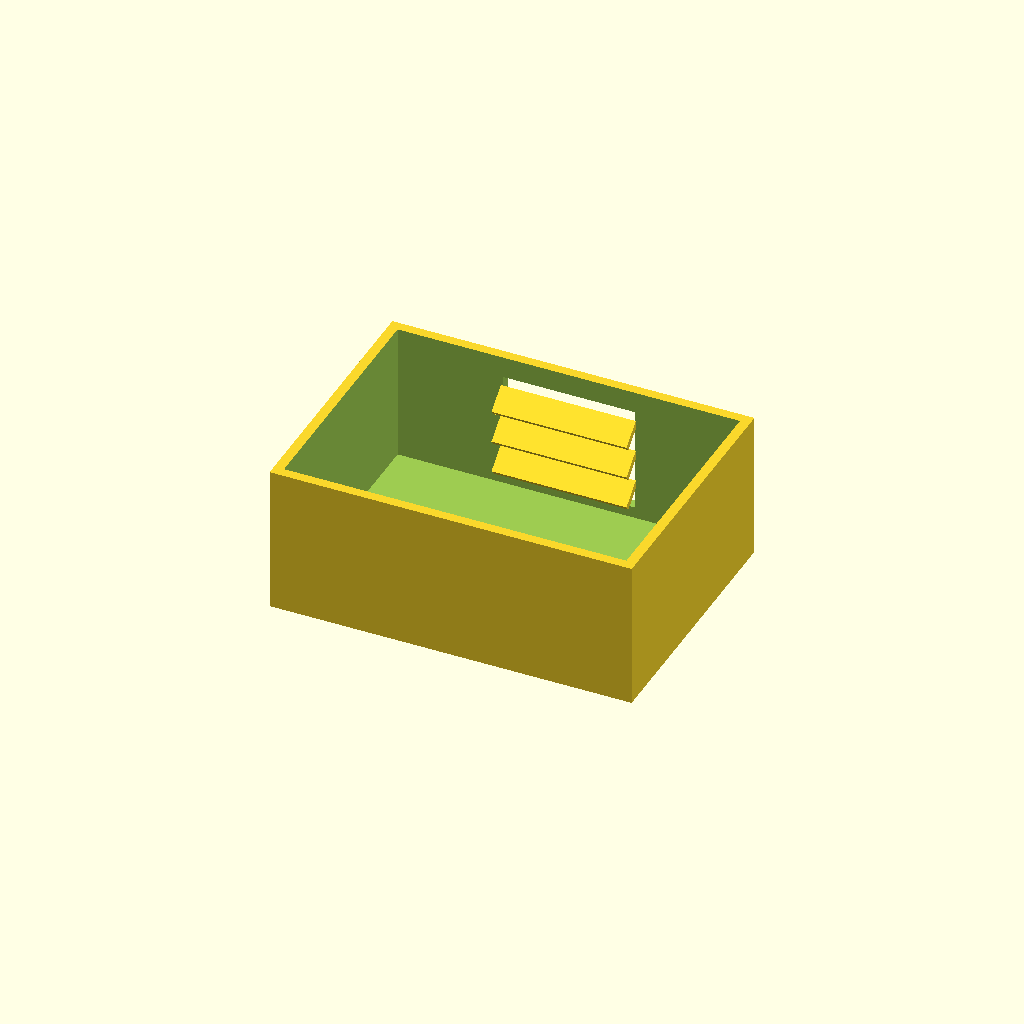
Cell 1: rendered with the file's own defaults.
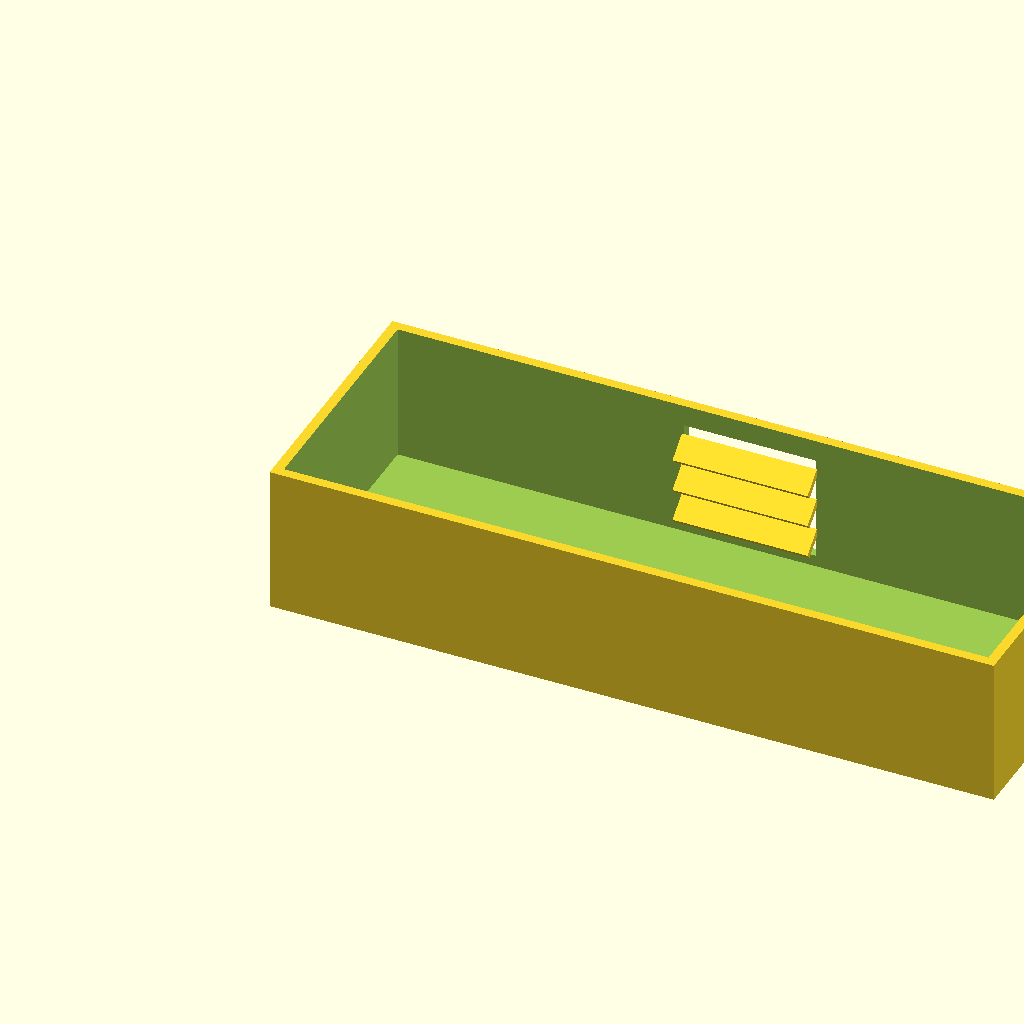
Cell 2: box_l = 220 (everything else at default).
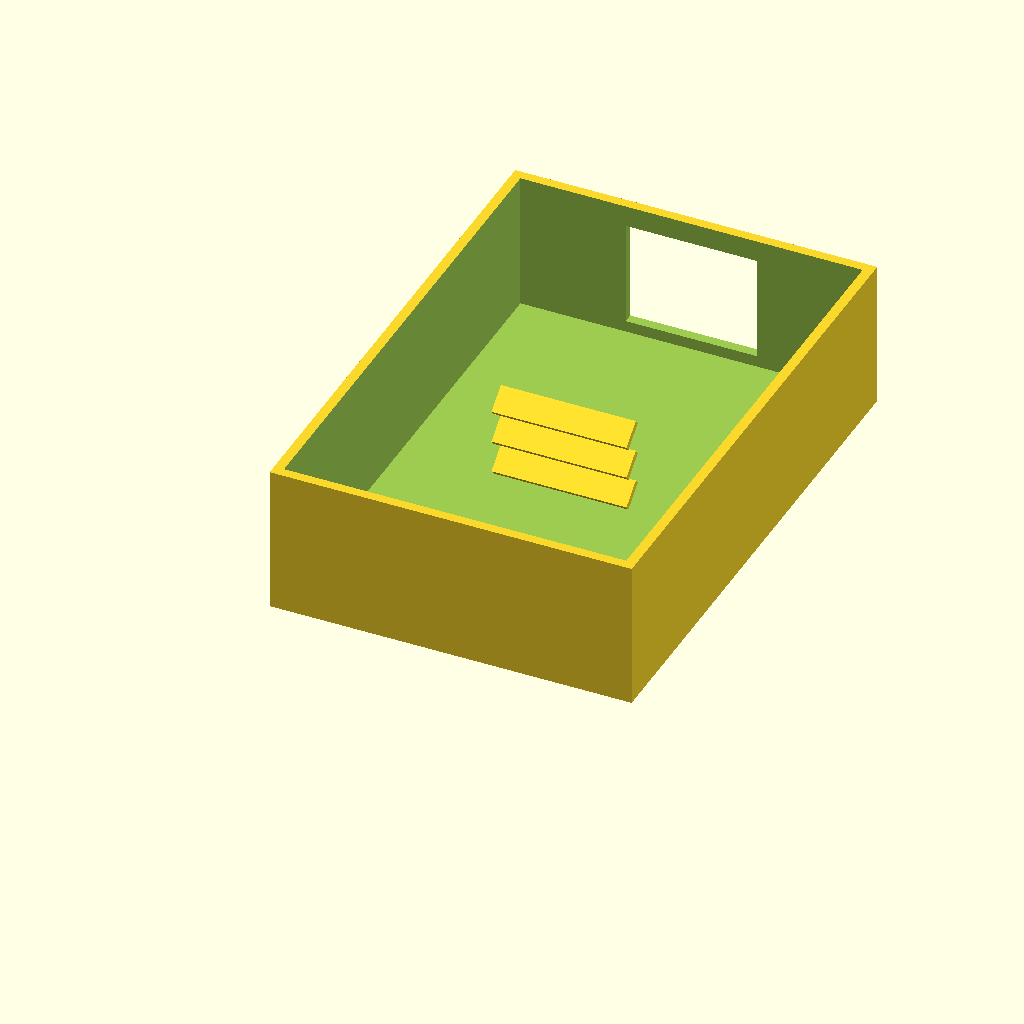
Cell 3 — box_w set to 160, the other parameters unchanged.
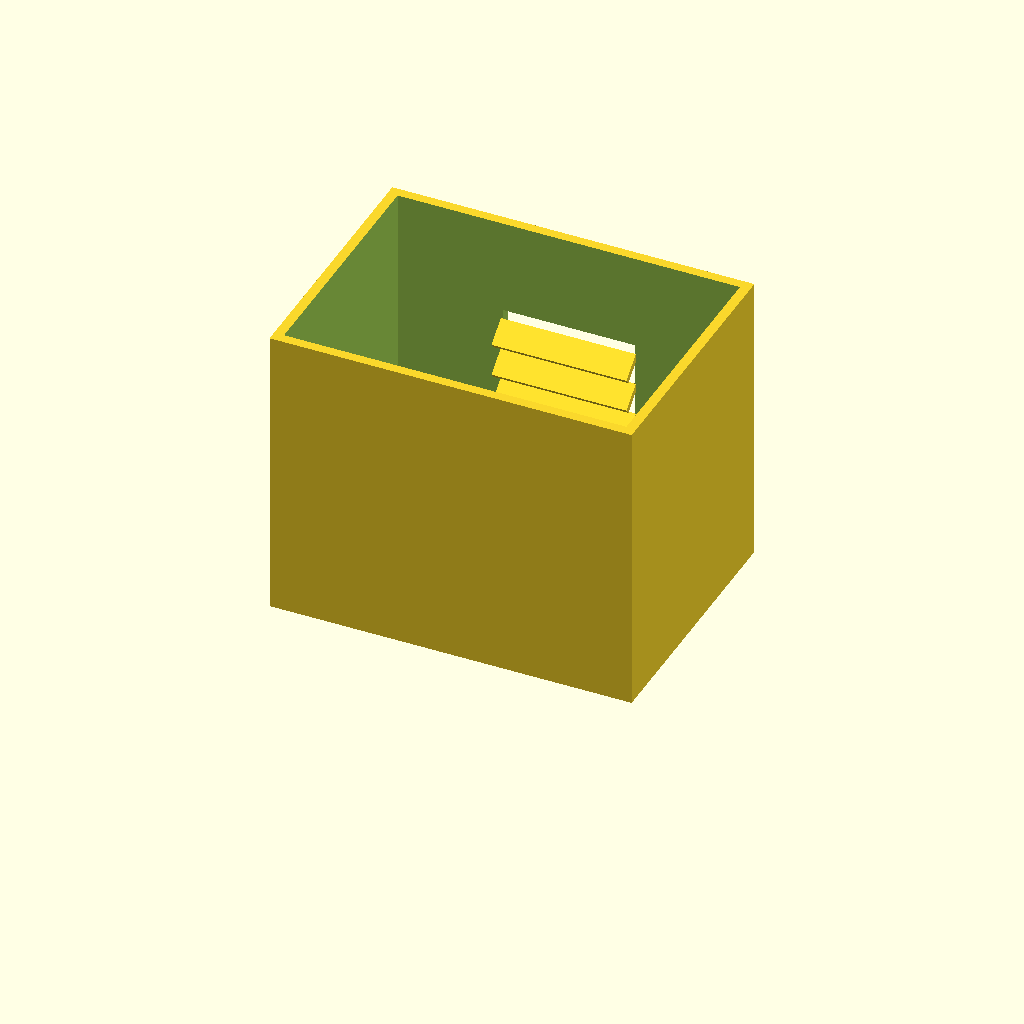
Cell 4 — box_h set to 90, the other parameters unchanged.
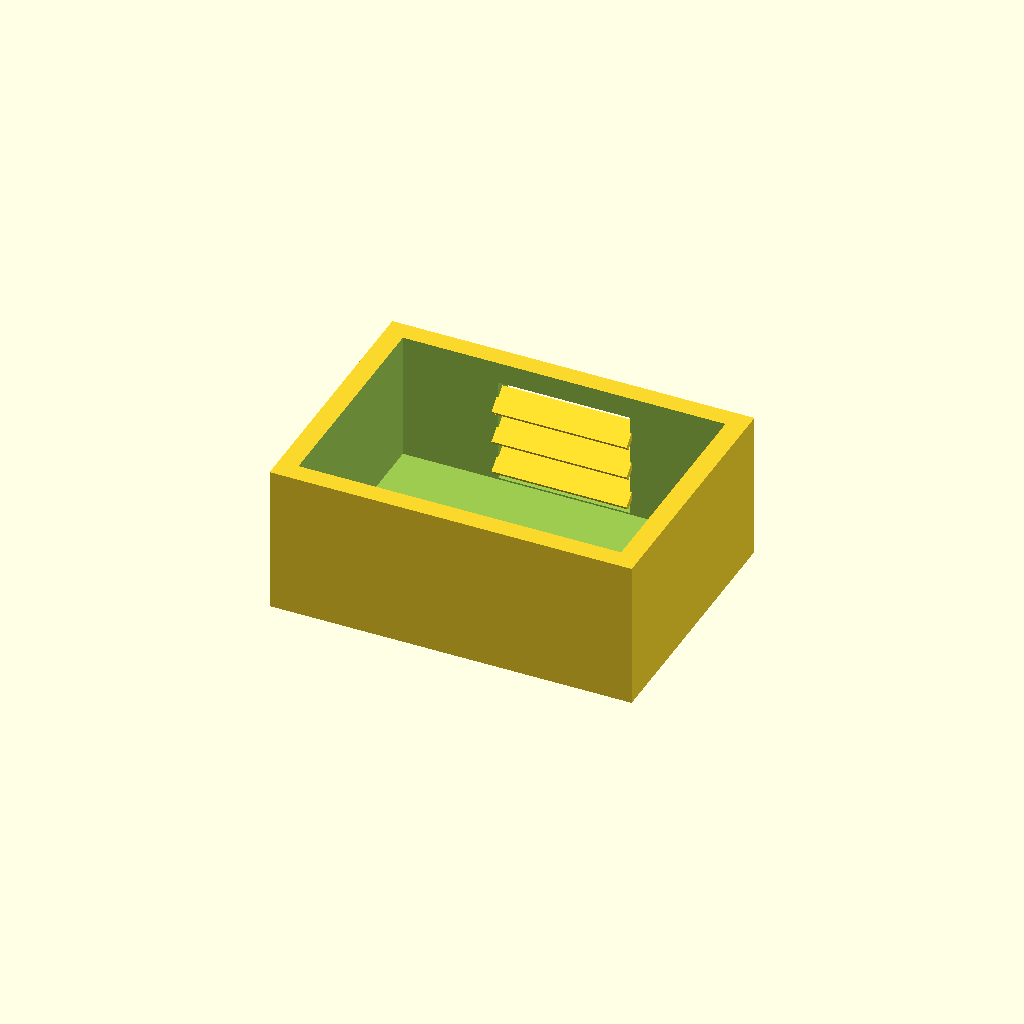
Cell 5: wall_t = 6 (everything else at default).
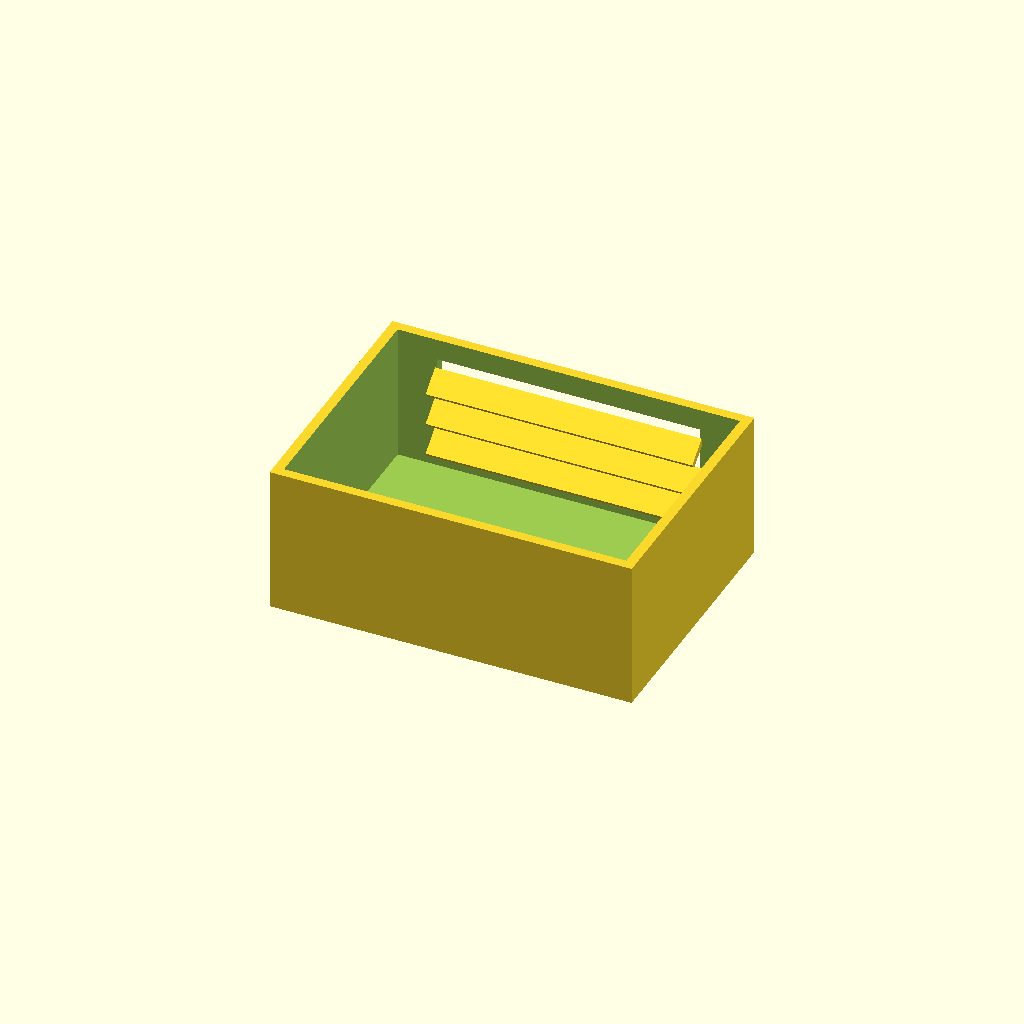
Cell 6: win_l = 80 (everything else at default).
All cells are drawn from one camera (rotation 55°, 0°, 25°, orthographic, colour scheme Cornfield), so only the parameter changes between them.
Source of the model, optional_data/data/solid2/ventbox/part_0221.scad:
$fn = 32;

// ----------------------------------------------------------------------
// Vent box: louvers enclosure
// ----------------------------------------------------------------------

// --- parameters (mm) ---
box_l = 110;              // box length, X
box_w = 80;               // box width, Y
box_h = 45;               // box height, Z
wall_t = 3;               // shell wall thickness
win_l = 40;               // vent window width, X
win_h = 32;               // vent window height, Z
slat_t = 2;               // louver slat thickness
slat_d = 8;               // louver slat depth
slat_a = 40;              // louver slat angle, degrees
slat_pitch = 10;          // louver pitch
slat_yc = 74.29;          // slat centreline Y

win_z0 = (box_h - win_h) / 2;  // window lower edge Z
n_slats = 3;  // louver count
slat_z0 = win_z0 + (win_h - (n_slats - 1) * slat_pitch) / 2;

difference() {
  union() {
    difference() {
      cube([box_l, box_w, box_h]);
  translate([wall_t, wall_t, wall_t])
    cube([box_l - 2 * wall_t, box_w - 2 * wall_t, box_h]);
  translate([(box_l - win_l) / 2, box_w - wall_t - 1, win_z0])
    cube([win_l, wall_t + 2, win_h]);
    }
    for (i = [0 : n_slats - 1])
      translate([box_l / 2, slat_yc, slat_z0 + i * slat_pitch])
        rotate([slat_a, 0, 0])
          cube([win_l + 1, slat_d, slat_t], center = true);
  }
}
Customizer parameters (derived from the source; name, type, default, range or options):
box_l: number, default 110
box_w: number, default 80
box_h: number, default 45
wall_t: number, default 3
win_l: number, default 40
win_h: number, default 32
slat_t: number, default 2
slat_d: number, default 8
slat_a: number, default 40
slat_pitch: number, default 10
slat_yc: number, default 74.29
n_slats: number, default 3
